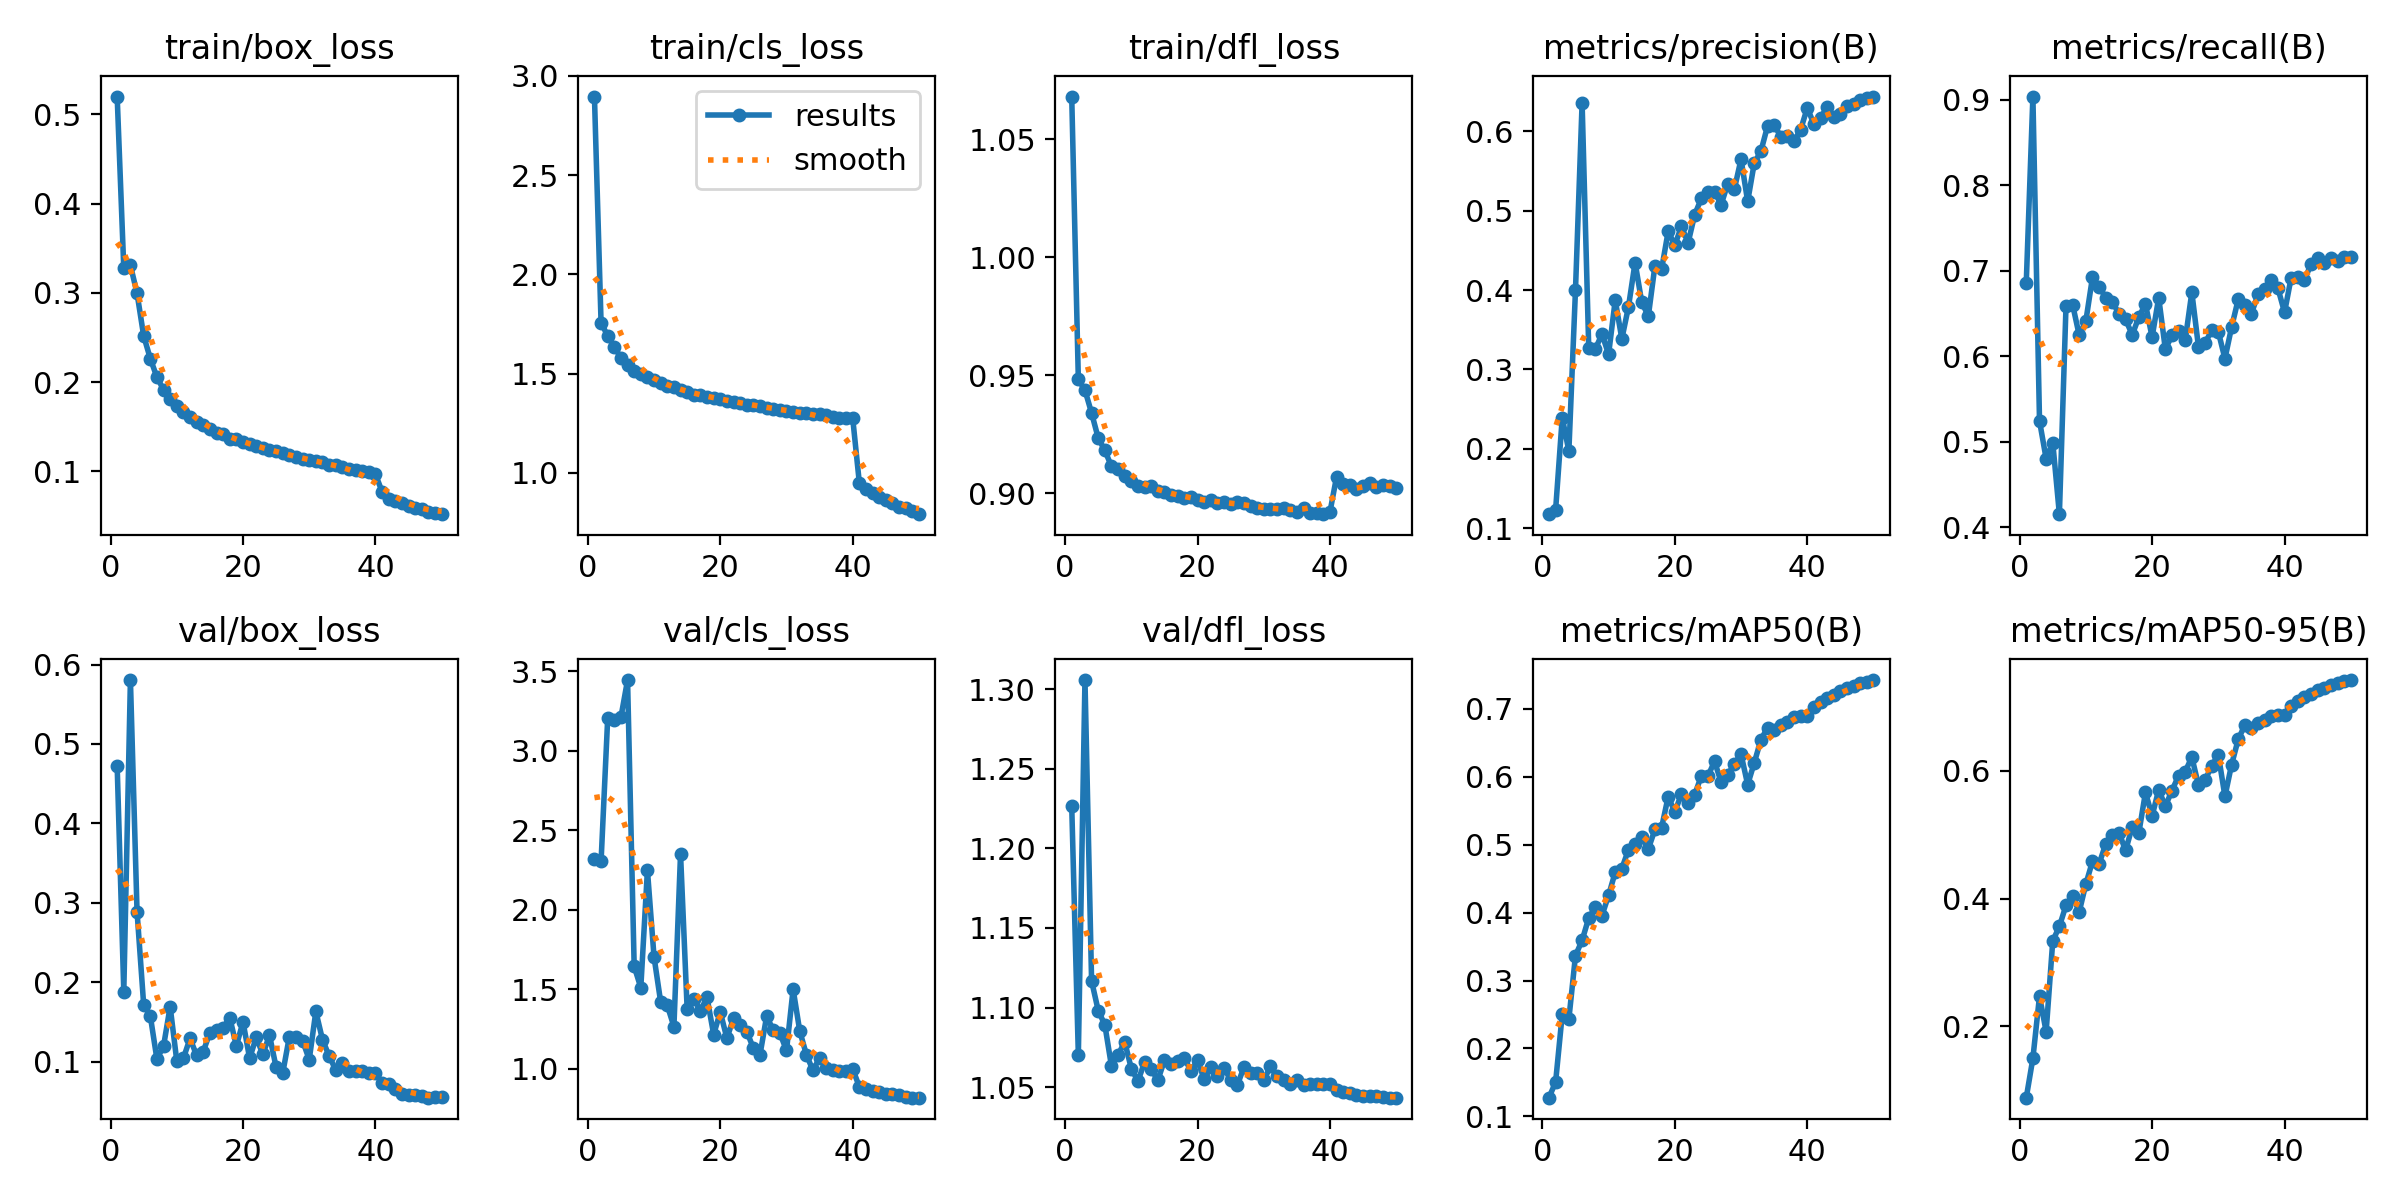

The file beside this chart, header and first rows:
epoch, train/box_loss, train/cls_loss, train/dfl_loss, metrics/precision(B), metrics/recall(B), metrics/mAP50(B), metrics/mAP50-95(B), val/box_loss, val/cls_loss, val/dfl_loss, lr/pg0, lr/pg1, lr/pg2
1, 0.5199, 2.896, 1.068, 0.1177, 0.6862, 0.1275, 0.08804, 0.4722, 2.321, 1.227, 0.00333, 0.00333, 0.00333
2, 0.3274, 1.756, 0.9481, 0.1232, 0.9038, 0.1507, 0.1498, 0.1882, 2.303, 1.07, 0.006532, 0.006532, 0.006532
3, 0.331, 1.69, 0.9436, 0.2392, 0.5243, 0.2502, 0.2472, 0.5805, 3.204, 1.306, 0.009601, 0.009601, 0.009601
4, 0.2995, 1.634, 0.9339, 0.1971, 0.4801, 0.2431, 0.1914, 0.289, 3.191, 1.117, 0.009406, 0.009406, 0.009406
5, 0.2519, 1.579, 0.9233, 0.4, 0.499, 0.3368, 0.3335, 0.1719, 3.212, 1.098, 0.009406, 0.009406, 0.009406
6, 0.2264, 1.544, 0.918, 0.6356, 0.4152, 0.3591, 0.3563, 0.1578, 3.445, 1.089, 0.009208, 0.009208, 0.009208
7, 0.2055, 1.515, 0.9113, 0.3275, 0.6587, 0.392, 0.3893, 0.1034, 1.643, 1.063, 0.00901, 0.00901, 0.00901
8, 0.1916, 1.495, 0.9103, 0.3259, 0.6603, 0.408, 0.4033, 0.1194, 1.51, 1.07, 0.008812, 0.008812, 0.008812
9, 0.1812, 1.48, 0.9072, 0.3443, 0.6244, 0.3956, 0.3793, 0.1693, 2.248, 1.078, 0.008614, 0.008614, 0.008614
10, 0.1738, 1.466, 0.9051, 0.3191, 0.6413, 0.4254, 0.4227, 0.101, 1.702, 1.062, 0.008416, 0.008416, 0.008416
11, 0.1664, 1.45, 0.9028, 0.3872, 0.6925, 0.4594, 0.4584, 0.1043, 1.419, 1.054, 0.008218, 0.008218, 0.008218
12, 0.1604, 1.436, 0.9027, 0.3384, 0.6815, 0.4648, 0.4543, 0.1292, 1.397, 1.066, 0.00802, 0.00802, 0.00802
13, 0.1556, 1.43, 0.9029, 0.3788, 0.6684, 0.4925, 0.4854, 0.1079, 1.265, 1.061, 0.007822, 0.007822, 0.007822
14, 0.1519, 1.417, 0.901, 0.4346, 0.664, 0.5008, 0.5002, 0.1128, 2.351, 1.054, 0.007624, 0.007624, 0.007624
15, 0.1476, 1.409, 0.9004, 0.3848, 0.6494, 0.5118, 0.5031, 0.1365, 1.373, 1.067, 0.007426, 0.007426, 0.007426
16, 0.1428, 1.394, 0.8993, 0.3671, 0.6432, 0.4937, 0.4753, 0.1394, 1.439, 1.065, 0.007228, 0.007228, 0.007228
17, 0.1421, 1.39, 0.8989, 0.4308, 0.6249, 0.5224, 0.5122, 0.1427, 1.365, 1.067, 0.00703, 0.00703, 0.00703
18, 0.1359, 1.383, 0.8979, 0.426, 0.646, 0.5249, 0.5029, 0.1554, 1.448, 1.068, 0.006832, 0.006832, 0.006832
19, 0.1365, 1.379, 0.8982, 0.4741, 0.6611, 0.5708, 0.5662, 0.1199, 1.214, 1.06, 0.006634, 0.006634, 0.006634
20, 0.1327, 1.374, 0.8971, 0.4564, 0.6223, 0.548, 0.5293, 0.1502, 1.356, 1.067, 0.006436, 0.006436, 0.006436
21, 0.1301, 1.364, 0.8964, 0.4803, 0.6684, 0.5746, 0.5704, 0.1043, 1.191, 1.055, 0.006238, 0.006238, 0.006238
22, 0.1281, 1.358, 0.897, 0.4593, 0.6082, 0.5609, 0.5444, 0.1306, 1.316, 1.062, 0.00604, 0.00604, 0.00604
23, 0.1258, 1.353, 0.8958, 0.4947, 0.6243, 0.5733, 0.5691, 0.1093, 1.272, 1.057, 0.005842, 0.005842, 0.005842
24, 0.1237, 1.344, 0.8961, 0.5153, 0.6299, 0.6013, 0.5922, 0.1333, 1.233, 1.062, 0.005644, 0.005644, 0.005644
25, 0.1225, 1.34, 0.8954, 0.5238, 0.6188, 0.601, 0.5987, 0.09302, 1.128, 1.054, 0.005446, 0.005446, 0.005446
26, 0.1205, 1.339, 0.8961, 0.5235, 0.6747, 0.6225, 0.6215, 0.08564, 1.088, 1.051, 0.005248, 0.005248, 0.005248
27, 0.1181, 1.329, 0.8958, 0.5075, 0.6112, 0.5917, 0.5776, 0.1315, 1.329, 1.062, 0.00505, 0.00505, 0.00505
28, 0.116, 1.323, 0.8947, 0.5341, 0.6154, 0.6028, 0.5853, 0.1315, 1.243, 1.059, 0.004852, 0.004852, 0.004852
29, 0.1139, 1.318, 0.8936, 0.5274, 0.6304, 0.6194, 0.6078, 0.1265, 1.223, 1.059, 0.004654, 0.004654, 0.004654
30, 0.1128, 1.311, 0.8931, 0.5648, 0.6286, 0.6331, 0.6252, 0.1025, 1.114, 1.054, 0.004456, 0.004456, 0.004456
31, 0.1119, 1.308, 0.8931, 0.5116, 0.5972, 0.5883, 0.56, 0.1633, 1.5, 1.063, 0.004258, 0.004258, 0.004258
32, 0.1102, 1.303, 0.8933, 0.56, 0.6339, 0.6206, 0.6095, 0.1278, 1.237, 1.057, 0.00406, 0.00406, 0.00406
33, 0.1076, 1.302, 0.8936, 0.5748, 0.6664, 0.6544, 0.6491, 0.1072, 1.088, 1.054, 0.003862, 0.003862, 0.003862
34, 0.1071, 1.298, 0.8928, 0.6064, 0.6599, 0.6723, 0.6715, 0.08966, 0.9881, 1.052, 0.003664, 0.003664, 0.003664
35, 0.1049, 1.296, 0.8919, 0.608, 0.6498, 0.6694, 0.6671, 0.0985, 1.068, 1.054, 0.003466, 0.003466, 0.003466
36, 0.103, 1.289, 0.8936, 0.5932, 0.6727, 0.6756, 0.6743, 0.08813, 1.005, 1.051, 0.003268, 0.003268, 0.003268
37, 0.1016, 1.283, 0.8916, 0.5943, 0.6788, 0.6802, 0.6789, 0.08803, 0.9914, 1.052, 0.00307, 0.00307, 0.00307
38, 0.1003, 1.277, 0.8915, 0.5879, 0.6897, 0.6872, 0.6858, 0.08885, 0.9843, 1.052, 0.002872, 0.002872, 0.002872
39, 0.09918, 1.278, 0.891, 0.602, 0.6795, 0.689, 0.6879, 0.08589, 0.9835, 1.052, 0.002674, 0.002674, 0.002674
40, 0.09674, 1.274, 0.892, 0.6294, 0.6513, 0.6893, 0.6878, 0.08545, 0.9973, 1.052, 0.002476, 0.002476, 0.002476
41, 0.0773, 0.9493, 0.907, 0.609, 0.692, 0.7024, 0.702, 0.07367, 0.8849, 1.048, 0.002278, 0.002278, 0.002278
42, 0.06953, 0.9164, 0.9038, 0.6171, 0.6922, 0.7095, 0.7094, 0.07219, 0.8727, 1.047, 0.00208, 0.00208, 0.00208
43, 0.0663, 0.8964, 0.9035, 0.6301, 0.6896, 0.7159, 0.7158, 0.06517, 0.8579, 1.046, 0.001882, 0.001882, 0.001882
44, 0.06435, 0.8758, 0.9017, 0.6173, 0.7074, 0.7202, 0.7201, 0.05943, 0.85, 1.045, 0.001684, 0.001684, 0.001684
45, 0.06168, 0.8632, 0.9031, 0.6218, 0.7149, 0.7259, 0.7258, 0.05788, 0.8419, 1.045, 0.001486, 0.001486, 0.001486
46, 0.05934, 0.8498, 0.9044, 0.6315, 0.7094, 0.7303, 0.7303, 0.05743, 0.8383, 1.044, 0.001288, 0.001288, 0.001288
47, 0.05739, 0.8295, 0.9025, 0.6339, 0.7148, 0.7341, 0.7341, 0.05689, 0.8312, 1.044, 0.00109, 0.00109, 0.00109
48, 0.05481, 0.8207, 0.9035, 0.639, 0.7117, 0.7372, 0.7372, 0.05469, 0.8213, 1.044, 0.000892, 0.000892, 0.000892
49, 0.05295, 0.81, 0.9032, 0.6419, 0.7158, 0.74, 0.7399, 0.05564, 0.8174, 1.043, 0.000694, 0.000694, 0.000694
50, 0.05205, 0.7918, 0.9022, 0.6437, 0.716, 0.7423, 0.7422, 0.05612, 0.8169, 1.043, 0.000496, 0.000496, 0.000496
